Image classification data set "dataset" (Drak-Aris/ComputerVision_BananaSort on GitHub). Class labels (6): mure malade, mure sain, tropmure malade, tropmure sain, vert malade, vert sain.

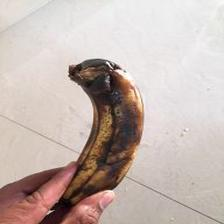
Label: mure malade

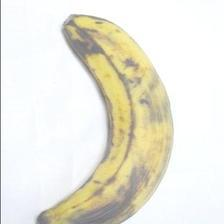
Label: tropmure sain

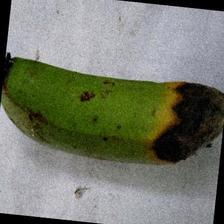
Label: vert malade

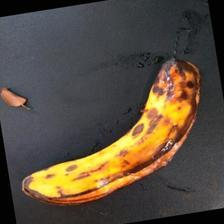
Label: tropmure malade

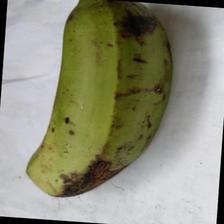
Label: vert sain

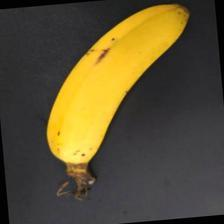
Label: mure sain
